Dataset: data (GitHub, zcsd/Multi_Classifier). Classes: counter reinforcement, heel counter, heel cap, heel lining, lining, sockliner, sole, vamp.

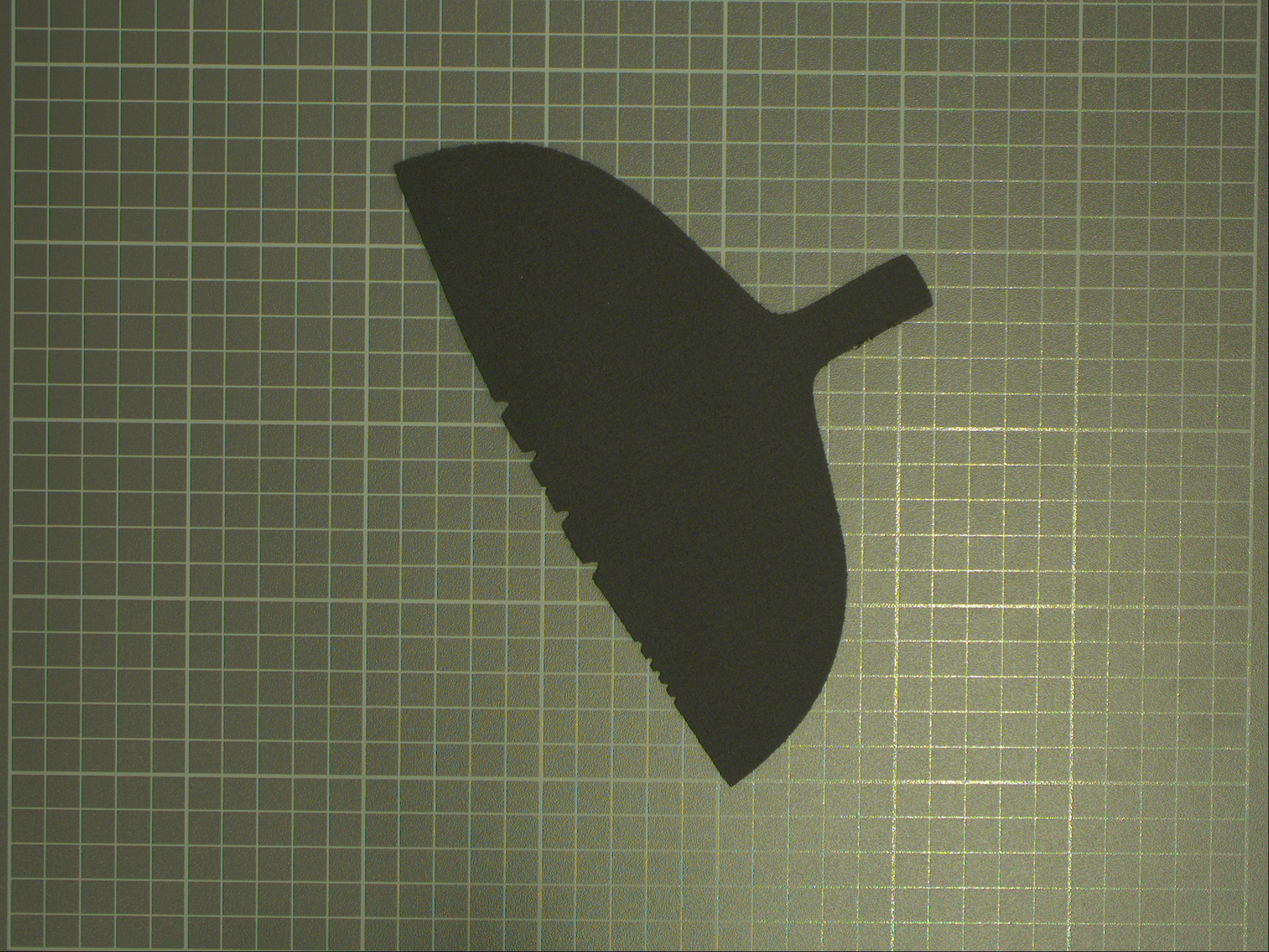
Label: heel lining

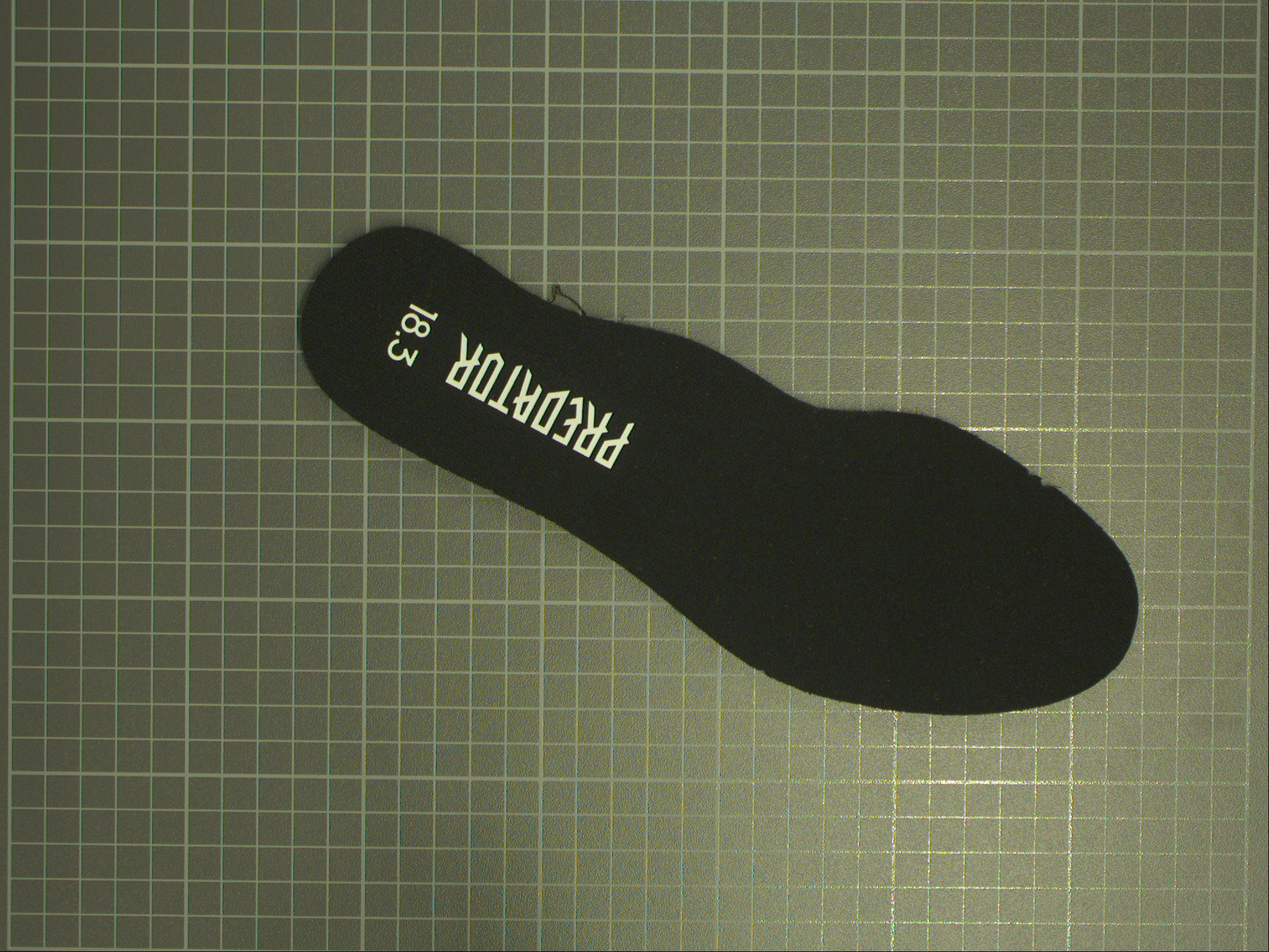
Label: lining

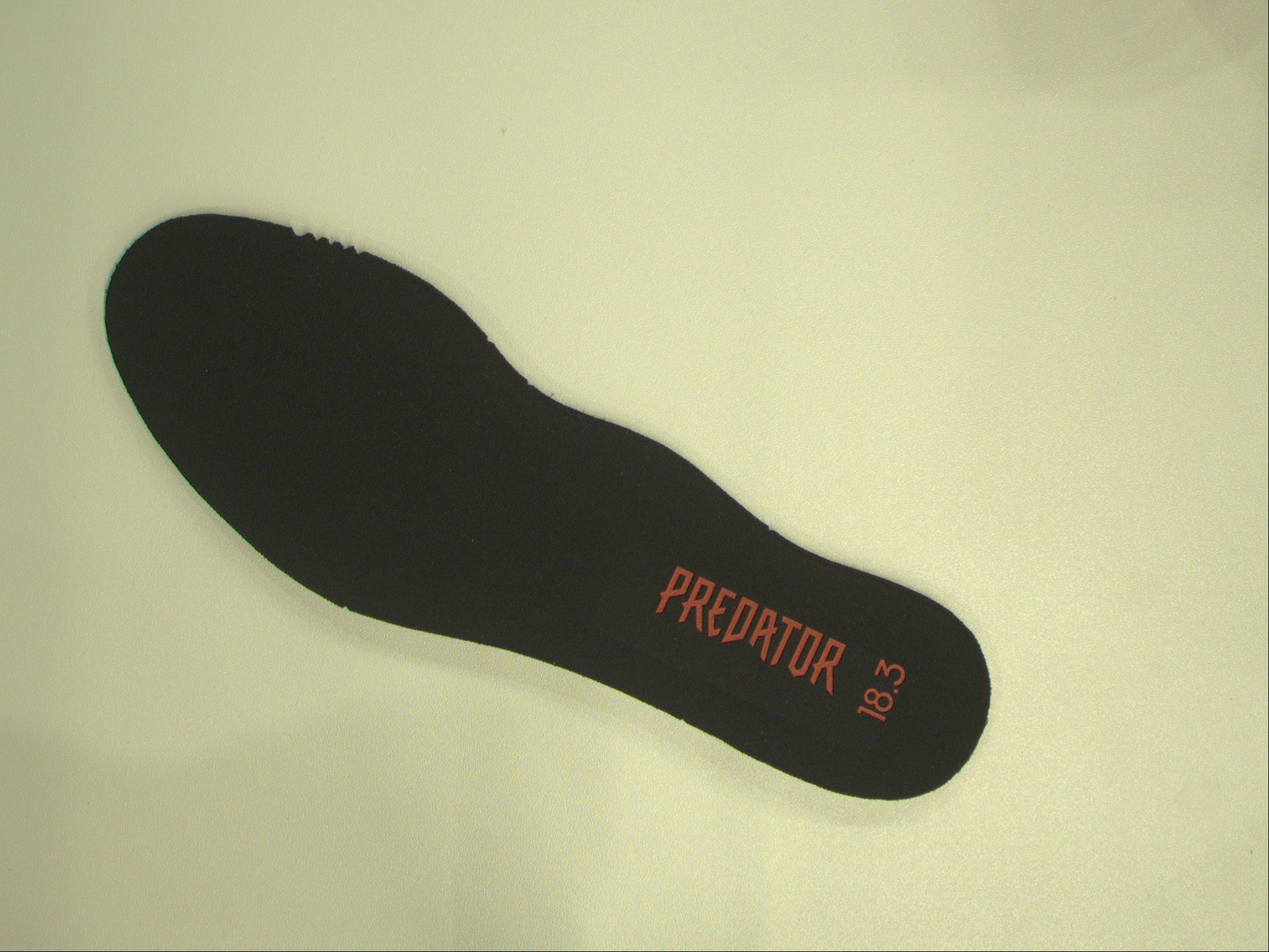
Label: sockliner

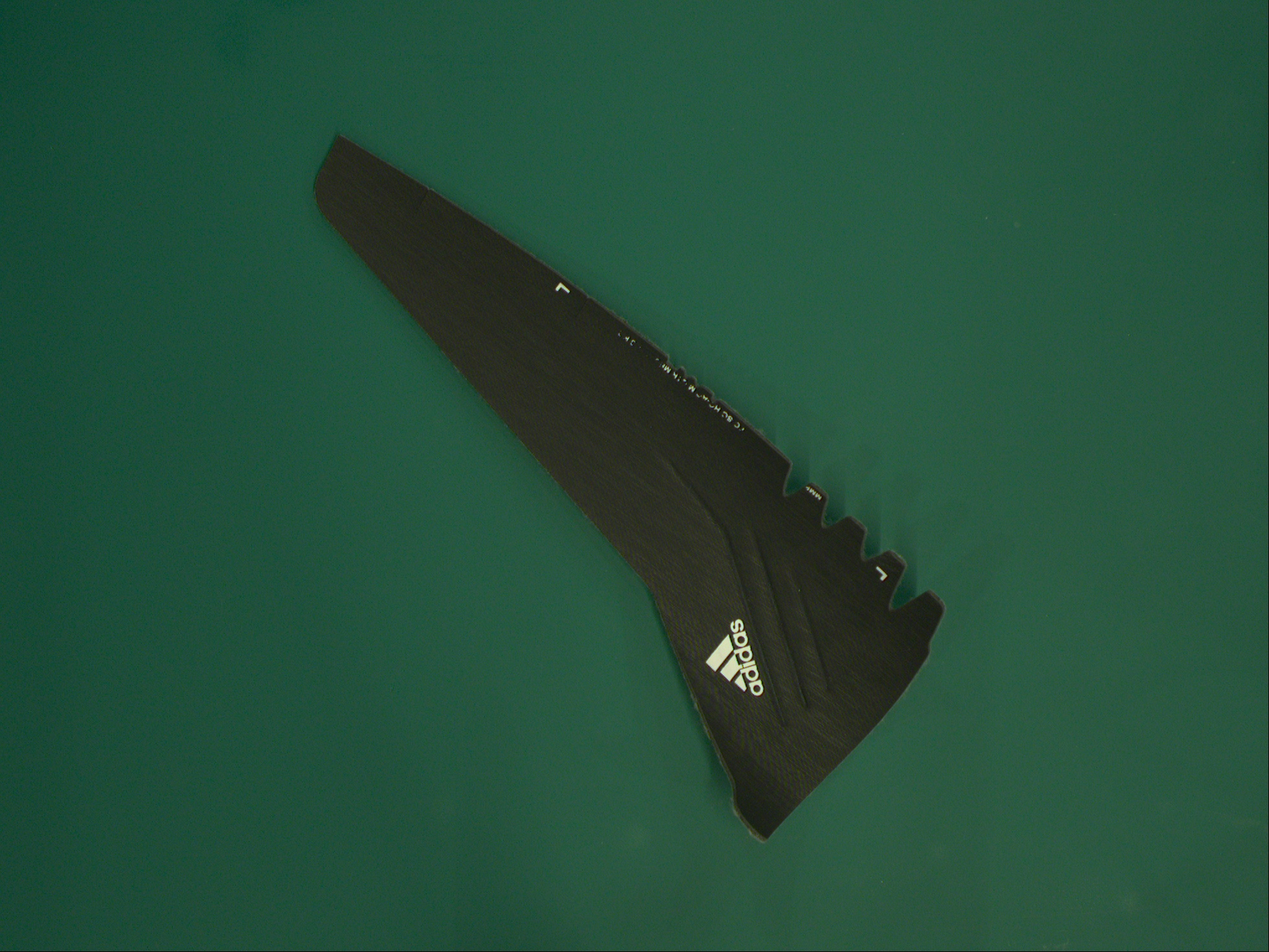
Label: heel counter

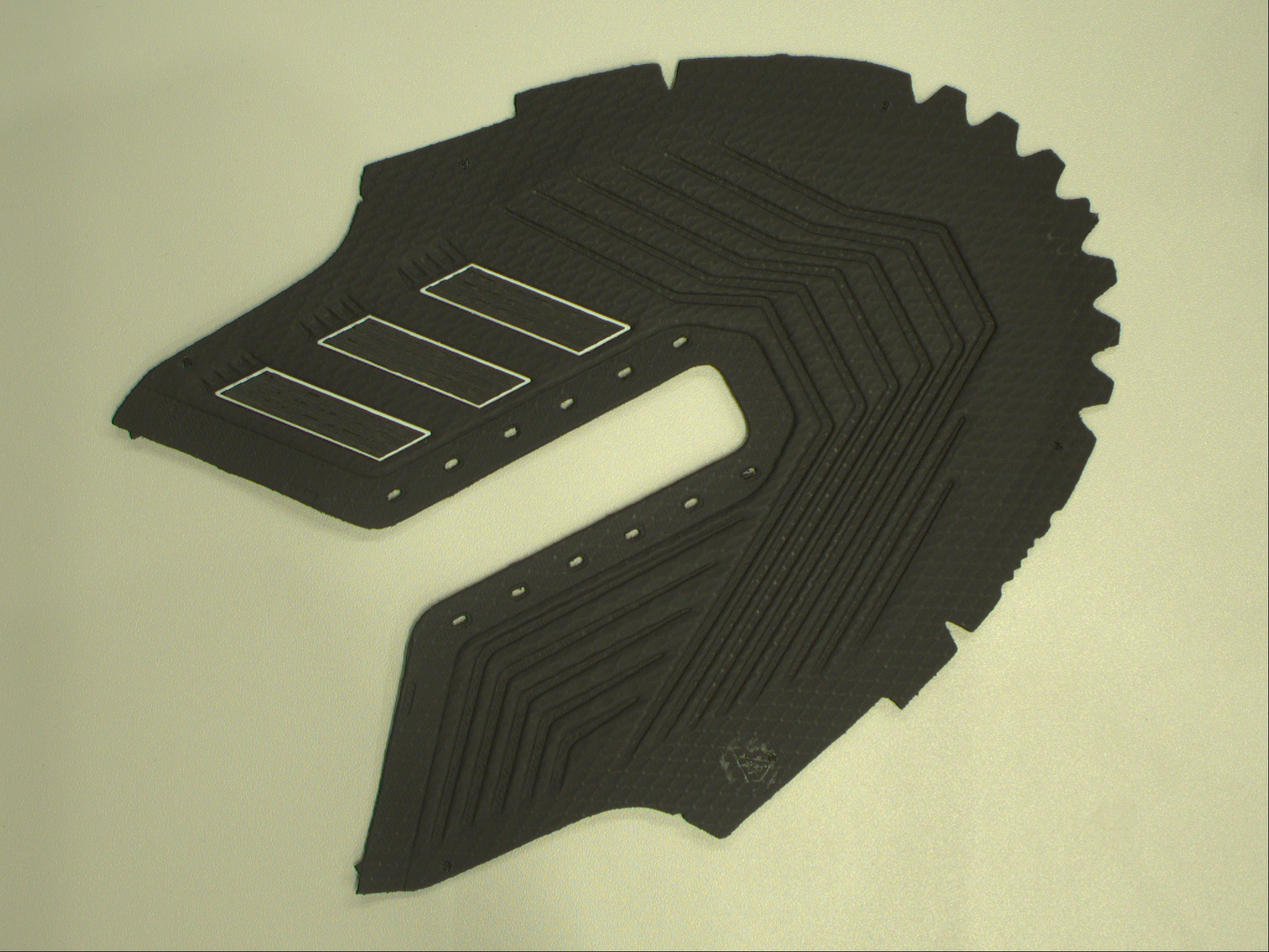
Label: vamp

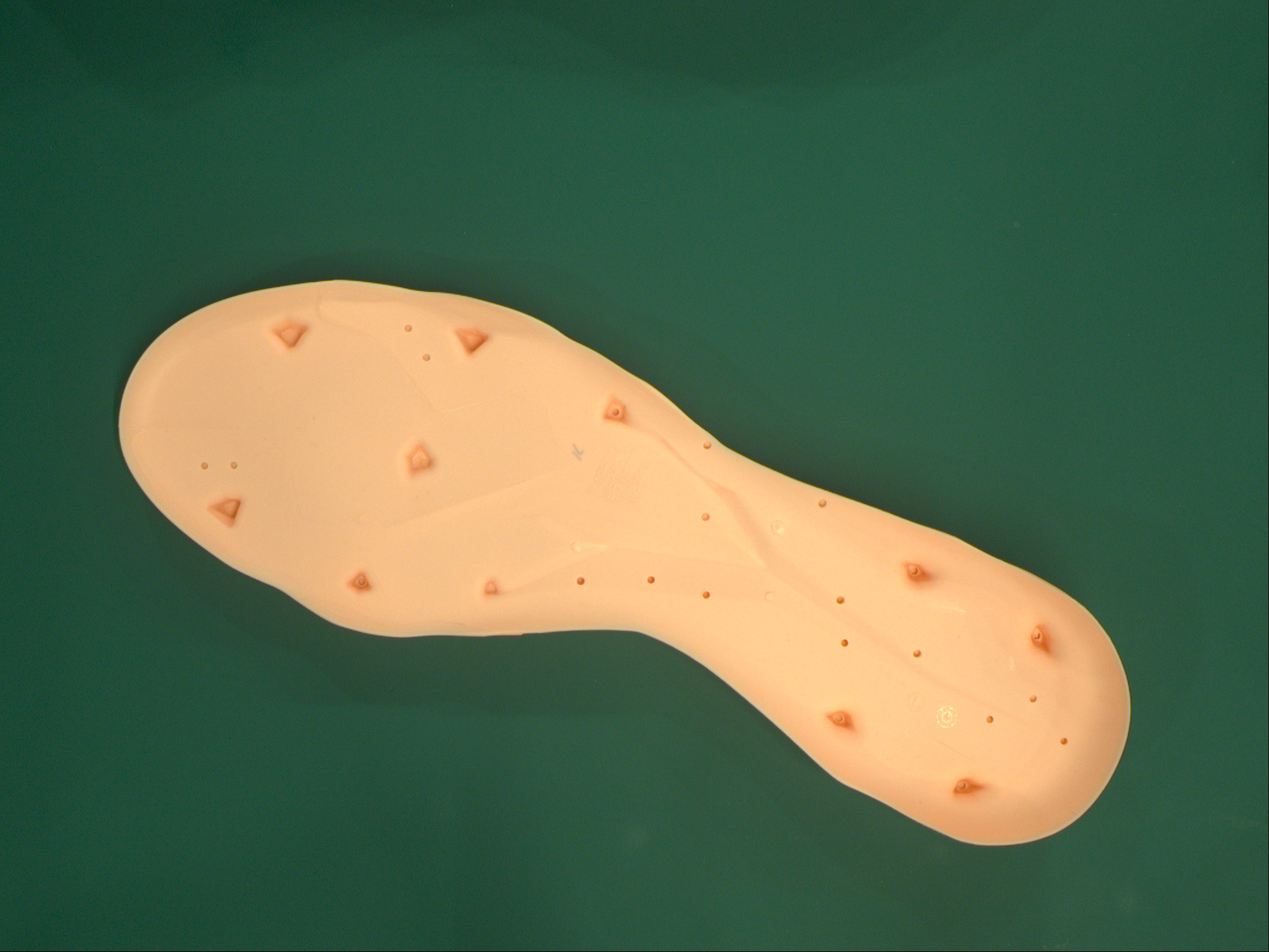
Label: sole
